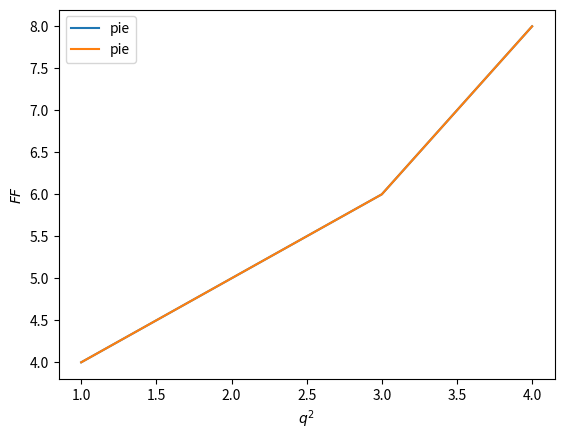

Write the Python code that produced this figure.
#!/usr/bin/env python

# import matplotlib
# matplotlib.use('PDF') # Must be before importing matplotlib.pyplot or pylab!
# import matplotlib.pyplot as pl
# from Params import *
# import numpy as np
# from BootTest import BootStrap1
# # import pylab as pl
# from collections import OrderedDict
# from ReadTxt import *
# from MiscFuns import *
# from FitParams import *
# import FitFunctions as ff
# from copy import deepcopy
# from StringFix import *
# import itertools
# from FormFactors import NoFFPars
# from SetLists import SortMySet

# colourset8 = [ '#000080','#B22222','#00B800','#8B008B', '#0000FF','#FF0000','#000000','#32CD32','#FF0066']
# markerset = ['o','s','^','v','d']
# shiftmax = 3
# shiftper = 0.05
# shiftset = [0]
# for ish in np.arange(1,shiftmax+1): shiftset += [-ish*shiftper,ish*shiftper]
# incr = 0.01
# thisalpha = 0.3

# MassTVals = 16,34
# Massyrange = 0.35,1.0

# ylimDict = {'P4giDi':[0.05,0.15]}

# params = {'legend.fontsize': 10,
#           'legend.numpoints': 1,
#           'axes.labelsize' : 20,
#           'axes.titlesize' : 20,
#           'figure.autolayout': True,
#           'axes.grid': True,
#           'axes.xmargin':0.01,
#           'axes.ymargin':0.01}

# symcyc = itertools.cycle(markerset)
# colcyc = itertools.cycle(colourset8)
# shiftcyc = itertools.cycle(shiftset)

# pl.rcParams.update(params)
# RFylab = r'$ R \left(\tau,t\right) $'
# RFxlab = r'$ \frac{\tau}{a} - \frac{t}{2a}$'

# FFylab = r'$ FF $'
# FFxlab = r'$ q^{2} $'

# def GetPlotIters():
#     return itertools.cycle(markerset),itertools.cycle(colourset8),itertools.cycle(shiftset)

# def SetxTicks():
#     xmin,xmax = pl.xlim()
#     thisinc = 1
#     if xmax-xmin > 16:
#         thisinc = 2
#     pl.xticks(np.arange(int(xmin),int(xmax)+thisinc,thisinc))

# def getsmindex(thissm):return DefSmearList.index(thissm)

# def PullThisDicts(datadict,igamma,imom):
#     thisdatadict = {}
#     for iset in datadict.keys():
#         if igamma in datadict[iset]:
#             thisdatadict[iset] = datadict[iset][igamma][imom]
#     return thisdatadict

# def SiftAndSort(thisSetList,comp,nocm=True):
#     SetListOut = []
#     for iset in thisSetList:
#         if any([icomp in iset for icomp in comp]) and ('state' not in iset or not nocm): 
#             SetListOut.append(iset)
#     # SetListOut.sort()
#     return SetListOut


# def CreateFFFile(thisCol,thisCurr,thisFF):
#     thistitle = thisCol + ' ' + thisCurr + ' ' + thisFF
#     pl.title(thistitle)
#     thisdir = outputdir + 'graphs/FormFactors/'+thisCurr + '/'
#     mkdir_p(thisdir)
#     thisfile = thisCol+thisCurr + thisFF
#     return thisdir + thisfile

# def CreateFile(thisflag,thisGamma,thisMom,TitlePref,subdir=''):
#     thistitle = thisGamma+' '+TitlePref+' '+thisflag
#     if 'q = 0 0 0' not in thisMom: thistitle += ' '+thisMom
#     pl.title(thistitle)
#     thisdir = outputdir + 'graphs/'+CreateOppDir(thisGamma)
#     thisfile = TitlePref.replace(' ','')+thisflag
#     if 'q = 0 0 0' not in thisMom: thisdir += '/'+thisMom.replace(' ','').replace('=','')+'/'
#     mkdir_p(thisdir)
#     return thisdir+thisfile

# def SetRFAxies(thisGamma):
#     pl.xlabel(RFxlab)
#     pl.ylabel(RFylab)
#     if thisGamma not in ylimDict.keys():
#         pl.ylim(max(pl.ylim()[0],0),min(pl.ylim()[1],2))
#     else:
#         pl.ylim(ylimDict[thisGamma])
#     SetxTicks()
#     pl.legend()

# def SetFFAxies():
#     pl.xlabel(FFxlab)
#     pl.ylabel(FFylab)
#     pl.legend()


# def SetMassAxies():
#     pl.xlabel('time')
#     pl.ylabel('Mass')
#     pl.xlim(MassTVals)
#     pl.ylim(Massyrange)
#     SetxTicks()
#     pl.legend()

# def SetLogAxies():
#     pl.xlabel('time')
#     pl.ylabel('LogC2')
#     pl.xlim(15,40)
#     pl.ylim(0,20)
#     SetxTicks()
#     pl.legend()


# def PlotTSinkData(data,thisSetList,thisGamma,thisMom,thissm='sm32'):
#     PlotCol(data,thisSetList,[thissm],thisGamma,thisMom,'TSink Comparison ')

# def PlotTSinkSumData(data,thisSetList,thisGamma,thisMom,thissm='sm32'):
#     for ifitr in SumFitRList:
#         PlotColSum(data,thisSetList,[thissm],thisGamma,thisMom,'Sum TSink Comparison ',thisTsinkR=ifitr)
        
# def PlotTSinkSFData(data,data2pt,thisSetList,thisGamma,thisMom,thisSF='TSFTsink',thissm='sm32'):
#     if 'TSF' in thisSF:
#         for icut in TSFCutList:
#             PlotColTSF(data,data2pt,thisSetList,[thissm],thisGamma,thisMom,thisSF+' Comparison ',icut,thisSF)
#     if 'OSF' in thisSF:
#         for icut in OSFCutList:
#             PlotColOSF(data,data2pt,thisSetList,[thissm],thisGamma,thisMom,thisSF+' Comparison ',icut,thisSF)
        
# def PlotCMData(data,thisSetList,thisGamma,thisMom,thistsink='tsink29'):
#     PlotCol(data,thisSetList,[thistsink,'PoF'],thisGamma,thisMom,'Variational Comparison ')


# def PlotMassData(data,thisSetList,thisMom,TitleFlag=''):
#     for thisDt in [2,4,6,8]:
#         PlotRFSet(data,thisSetList,MassDt=thisDt)
#         SetMassAxies()        
#         pl.savefig(CreateFile('Dt'+str(thisDt),'twopt',thisMom,TitleFlag+' Mass Comparison')+'.pdf')
#         pl.clf()
#     PlotLogSet(data,thisSetList)
#     SetLogAxies()
#     pl.savefig(CreateFile('','twopt',thisMom,TitleFlag+' Log Comparison')+'.pdf')
#     pl.clf()

# def PlotMassSFData(data,thisSetList,thisMom,thisSF='SFCM'):
#     for thisDt in [2,4,6,8]:
#         PlotMassSetOSF(data,thisSetList,thisDt,thisSF)
#         SetMassAxies()
#         pl.savefig(CreateFile('Dt'+str(thisDt),'twopt',thisMom,'O'+thisSF+' Mass Comparison')+'.pdf')
#         pl.clf()
#         PlotMassSetTSF(data,thisSetList,thisDt,thisSF)
#         SetMassAxies()
#         pl.savefig(CreateFile('Dt'+str(thisDt),'twopt',thisMom,'T'+thisSF+' Mass Comparison')+'.pdf')
#         pl.clf()
#     PlotLogSetOSF(data,thisSetList,thisSF)
#     SetLogAxies()
#     pl.savefig(CreateFile('','twopt',thisMom,'O'+thisSF+' Log Comparison')+'.pdf')
#     pl.clf()
#     PlotLogSetTSF(data,thisSetList,thisSF)
#     SetLogAxies()
#     pl.savefig(CreateFile('','twopt',thisMom,'T'+thisSF+' Log Comparison')+'.pdf')
#     pl.clf()

# def PlotCMOSFData(data,data2pt,thisSetList,thisGamma,thisMom,thistsink='tsink29',thisSF='OSFCM'):
#     for icut in OSFCutList:
#         PlotColOSF(data,data2pt,thisSetList,[thistsink,'PoF'],thisGamma,thisMom,thisSF+' Comparison ',icut,thisSF)
        
# def PlotCMTSFData(data,data2pt,thisSetList,thisGamma,thisMom,thistsink='tsink29',thisSF='TSFCM'):
#     for icut in TSFCutList:
#         PlotColTSF(data,data2pt,thisSetList,[thistsink],thisGamma,thisMom,thisSF+' Comparison ',icut,thisSF)



# def PlotCol(data,thisSetList,thisflag,thisGamma,thisMom,TitlePref):
#     PlotRFSet(data,SiftAndSort(thisSetList,thisflag,nocm=False),legrem=thisflag[0])
#     SetRFAxies(thisGamma)
#     pl.savefig(CreateFile(thisflag[0],thisGamma,thisMom,TitlePref)+'.pdf')
#     pl.clf()

# def PlotColTSF(data,data2pt,thisSetList,thisflag,thisGamma,thisMom,TitlePref,TSFcut,thisTSF):
#     PlotRFSetTSF(data,data2pt,SiftAndSort(thisSetList,thisflag),TSFcut,thisTSF,legrem=thisflag[0])
#     SetRFAxies(thisGamma)
#     pl.savefig(CreateFile(thisflag[0],thisGamma,thisMom,TitlePref)+str(TSFcut)+'.pdf')
#     pl.clf()

# def PlotColOSF(data,data2pt,thisSetList,thisflag,thisGamma,thisMom,TitlePref,OSFcut,thisOSF):
#     PlotRFSetOSF(data,data2pt,SiftAndSort(thisSetList,thisflag,nocm=False),OSFcut,thisOSF,legrem=thisflag[0])
#     SetRFAxies(thisGamma)
#     pl.savefig(CreateFile(thisflag[0],thisGamma,thisMom,TitlePref)+str(OSFcut)+'.pdf')
#     pl.clf()

# def PlotColSum(data,thisSetList,thissm,thisGamma,thisMom,TitlePref,thisTsinkR='fit sl 0-4'):
#     PlotRFSetSum(data,SiftAndSort(thisSetList,thissm),thisTsinkR,legrem=thissm[0])
#     outTR = thisTsinkR.replace('-','_')
#     SetRFAxies(thisGamma)
#     pl.savefig(CreateFile(thissm[0],thisGamma,thisMom,TitlePref+outTR)+'.pdf')
#     pl.clf()
#     if CheckDict(data,'SumMeth',thissm[0]):
#         PlotSummedRF(data['SumMeth'][thissm[0]],thisTsinkR)
#         pl.savefig(CreateFile(thissm[0],thisGamma,thisMom,TitlePref+outTR)+'Sfun'+'.pdf')
#         pl.clf()

# def PlotRFSetTSF(data,data2pt,thisSetList,TSFcut,thisTSF,legrem=''):
#     thissymcyc,thiscolcyc,thisshiftcyc = GetPlotIters()
#     for iset in SortMySet(thisSetList)[0]:
#         thistsink,thissm = SplitTSinkString(iset)
#         thiscol = thiscolcyc.next()
#         thissym = thissymcyc.next()
#         thisshift = thisshiftcyc.next()
#         if not CheckDict(data,'RF'+thisTSF,iset): continue
#         PlotRF(data['RF'+thisTSF][iset],thiscol,thissym,thisshift,LegLab(iset.replace(legrem,'')))
#         if not CheckDict(data,thisTSF,thissm) or not CheckDict(data2pt,thisTSF,thissm): continue
#         PlotTSFLine(data[thisTSF][thissm],data2pt[thisTSF][thissm],thistsink.replace('tsink',''),thiscol,thisshift,TSFcut,thissm)
#         PlotTSFValue(data[thisTSF][thissm],thiscol,thisshift,TSFcut,thissm,thistsink.replace('tsink','') )

# def PlotRFSetOSF(data,data2pt,thisSetList,OSFcut,thisOSF,legrem=''):
#     thissymcyc,thiscolcyc,thisshiftcyc = GetPlotIters()
#     for iset in SortMySet(thisSetList)[0]:
#         thistsink,thissm = SplitTSinkString(iset)
#         thiscol = thiscolcyc.next()
#         thissym = thissymcyc.next()
#         thisshift = thisshiftcyc.next()
#         if not CheckDict(data,'RF'+thisOSF,iset): continue
#         PlotRF(data['RF'+thisOSF][iset],thiscol,thissym,thisshift,LegLab(iset.replace(legrem,'')))
#         # PlotOSFLine(data[thisOSF][thissm],data2pt[thisOSF][thissm],thistsink.replace('tsink',''),thiscol,OSFcut,thissm)
#         OSFset = iset
#         if not CheckDict(data,thisOSF,OSFset):
#             if not CheckDict(data,thisOSF,thissm):
#                 continue
#             else:
#                 OSFset = thissm
#         PlotOSFValue(data[thisOSF][OSFset],thiscol,thisshift,OSFcut,thissm,thistsink.replace('tsink',''))



# def PlotRFSetSum(data,thisSetList,thisTsinkR,legrem=''):
#     thissymcyc,thiscolcyc,thisshiftcyc = GetPlotIters()
#     for iset in SortMySet(thisSetList)[0]:
#         thistsink,thissm = SplitTSinkString(iset)
#         if not CheckDict(data,'RF',iset): continue
#         PlotRF(data['RF'][iset],thiscolcyc.next(),thissymcyc.next(),thisshiftcyc.next(),LegLab(iset.replace(legrem,'')))
#     if CheckDict(data,'SumMeth',thissm):
#         PlotSumMeth(data['SumMeth'][thissm],thiscolcyc.next(),'Sum '+SumCutPar,thisTsinkR)



# def PlotRFSet(data,thisSetList,legrem='',MassDt = False):
#     thissymcyc,thiscolcyc,thisshiftcyc = GetPlotIters()
#     if MassDt == False:
#         iterSetList = SortMySet(thisSetList)[0]
#     else:
#         iterSetList = SortMySet(ReduceTooMassSet(thisSetList))[0]
#     for iset in iterSetList:
#         if not CheckDict(data,'RF',iset): continue
#         if MassDt == False:
#             PlotRF(data['RF'][iset],thiscolcyc.next(),thissymcyc.next(),thisshiftcyc.next(),LegLab(iset.replace(legrem,'')))
#         else:
#             dataplot = deepcopy(data['RF'][iset])
#             dataplot['Boot'] = MassFun(dataplot['Boot'],MassDt)
#             dataplot['tVals'] = dataplot['tVals'][:-MassDt]
#             PlotRF(dataplot,thiscolcyc.next(),thissymcyc.next(),thisshiftcyc.next(),LegLab(iset),MP=True)

# def PlotLogSet(data,thisSetList,legrem=''):
#     thissymcyc,thiscolcyc,thisshiftcyc = GetPlotIters()
#     iterSetList = SortMySet(ReduceTooMassSet(thisSetList))[0]
#     for iset in iterSetList:
#         if not CheckDict(data,'RF',iset): continue
#         dataplot = deepcopy(data['RF'][iset])
#         dataplot['Boot'] = np.log([tboot/dataplot['Boot'][tsource-1] for tboot in dataplot['Boot']])
#         dataplot['Boot'] = GetBootStats(dataplot['Boot'])
#         PlotRF(dataplot,thiscolcyc.next(),thissymcyc.next(),thisshiftcyc.next(),LegLab(iset.replace(legrem,'')),MP=True,Log=True)

# def PlotLogSetOSF(data,thisSetList,thisSF,legrem=''):
#     thissymcyc,thiscolcyc,thisshiftcyc = GetPlotIters()
#     iterSetList = SortMySet(ReduceTooMassSet(thisSetList))[0]
#     for iset in iterSetList:
#         if not CheckDict(data,'RF',iset): continue
#         thiscol = thiscolcyc.next()
#         thissym = thissymcyc.next()
#         thisshift = thisshiftcyc.next()
#         dataplot = deepcopy(data['RF'][iset])
#         norm = dataplot['Boot'][tsource-1]
#         dataplot['Boot'] = np.log([tboot/norm for tboot in dataplot['Boot']])
#         dataplot['Boot'] = GetBootStats(dataplot['Boot'])
#         PlotRF(dataplot,thiscol,thissym,thisshift,LegLab(iset.replace(legrem,'')),MP=True,Log=True)
#         if not CheckDict(data,'O'+thisSF,iset): continue
#         PlotOSFLog(data['O'+thisSF][iset],thiscol,iset,norm)



# def PlotLogSetTSF(data,thisSetList,thisSF,legrem=''):
#     thissymcyc,thiscolcyc,thisshiftcyc = GetPlotIters()
#     iterSetList = SortMySet(ReduceTooMassSet(thisSetList))[0]
#     for iset in iterSetList:
#         if not CheckDict(data,'RF',iset): continue
#         thiscol = thiscolcyc.next()
#         thissym = thissymcyc.next()
#         thisshift = thisshiftcyc.next()
#         dataplot = deepcopy(data['RF'][iset])
#         norm = dataplot['Boot'][tsource-1]
#         dataplot['Boot'] = np.log([tboot/norm for tboot in dataplot['Boot']])
#         dataplot['Boot'] = GetBootStats(dataplot['Boot'])
#         PlotRF(dataplot,thiscol,thissym,thisshift,LegLab(iset.replace(legrem,'')),MP=True,Log=True)
#         if not CheckDict(data,'T'+thisSF,iset): continue
#         PlotTSFLog(data['T'+thisSF][iset],thiscol,iset,norm)

# def PlotMassSetOSF(data2pt,thisSetList,MassDt,thisSF):
#     thissymcyc,thiscolcyc,thisshiftcyc = GetPlotIters()
#     iterSetList = SortMySet(ReduceTsink(thisSetList))[0]
#     for iset in iterSetList:
#         if not CheckDict(data2pt,'RF',iset): continue
#         thiscol = thiscolcyc.next()
#         thissym = thissymcyc.next()
#         thisshift = thisshiftcyc.next()
#         dataplot = deepcopy(data2pt['RF'][iset])
#         dataplot['Boot'] = MassFun(dataplot['Boot'],MassDt)
#         dataplot['tVals'] = dataplot['tVals'][:-MassDt]
#         PlotRF(dataplot,thiscol,thissym,thisshift,LegLab(iset),MP=True,)
#         if not CheckDict(data2pt,'O'+thisSF,iset): continue
#         PlotOSFMassValue(data2pt['O'+thisSF][iset],thiscol,iset,MassDt)


# def PlotMassSetTSF(data2pt,thisSetList,MassDt,thisSF):
#     thissymcyc,thiscolcyc,thisshiftcyc = GetPlotIters()
#     iterSetList = SortMySet(ReduceTsink(thisSetList))[0]
#     for iset in iterSetList:
#         if not CheckDict(data2pt,'RF',iset): continue
#         thiscol = thiscolcyc.next()
#         thissym = thissymcyc.next()
#         thisshift = thisshiftcyc.next()
#         dataplot = deepcopy(data2pt['RF'][iset])
#         dataplot['Boot'] = MassFun(dataplot['Boot'],MassDt)
#         dataplot['tVals'] = dataplot['tVals'][:-MassDt]
#         PlotRF(dataplot,thiscol,thissym,thisshift,LegLab(iset),MP=True)
#         if 'state1' not in iset and CheckDict(data2pt,'T'+thisSF,iset):
#             PlotTSFMassLine(data2pt['T'+thisSF][iset],thiscol,iset,MassDt)
#     if CheckDict(data2pt,'T'+thisSF,iterSetList[0]):
#         PlotTSFMassValue(data2pt['T'+thisSF][iterSetList[0]],MassDt)

# def PlotFFs(data,thisCurr,thisSetList,CollName):
#     if len(thisSetList) == 0: return
#     for iFF in range(1,NoFFPars[thisCurr]+1):
#         thisFF = 'FF'+str(iFF)
#         PlotFFSet(data,thisFF,thisSetList)
#         SetFFAxies()
#         pl.savefig(CreateFFFile(CollName,thisCurr,thisFF)+'.pdf')
#         pl.clf()
        

# def PlotFFSet(dataset,thisFF,thisSetFlag):
#     thissymcyc,thiscolcyc,thisshiftcyc = GetPlotIters()
#     collist = []
#     for thisset in SortMySet(thisSetFlag)[0]:
#         ##make legend formatting function
#         if not CheckDict(dataset,thisset,thisFF): continue
#         thiscol = thiscolcyc.next()
#         collist.append(thiscol)
#         PlotFF(dataset[thisset][thisFF],thiscol,thissymcyc.next(),thisshiftcyc.next(),LegLab(thisset))
#     return collist

# def PlotFF(data,col,sym,shift,lab):
#     tvals,dataavg,dataerr = [],[],[]
#     for iqsqrd,(qsqrd,values) in enumerate(data.iteritems()):
#         ##here is where we can put qsqrd to physical or lattice units##
#         tvals.append(int(qsqrd.replace('qsqrd',''))+shift)
#         if 'Boot' in values.keys():
#             dataavg.append(values['Boot'].Avg)
#             dataerr.append(values['Boot'].Std)
#         else:
#             dataavg.append(values['Avg'])
#             dataerr.append(values['Std'])
#     if len(tvals) > 0:
#         pl.errorbar(tvals,map(abs,dataavg),dataerr,color=col,fmt=sym,label=lab)

# def PlotRF(data,col,sym,shift,lab,MP=False,Log=False):
#     if MP:
#         if 'PoF' in lab and not Log:
#             tvals = np.array(data['tVals'])+1+(2*PoFShifts) + shift
#         else:
#             tvals = np.array(data['tVals'])+1 + shift            
#     else:
#         tvals = np.array(data['tVals'])
#         tvals = tvals-(tvals[-1]+tvals[0])/2.0 + shift
#     dataavg = Pullflag(data['Boot'],'Avg')
#     dataerr = Pullflag(data['Boot'],'Std')
#     pl.errorbar(tvals,map(abs,dataavg),dataerr,color=col,fmt=sym,label=lab)

# def PlotSumMeth(data,col,lab,thisTsinkR):
#     if not CheckDict(data,SumCutPar,thisTsinkR,'Avg'): return
#     if not CheckDict(data,SumCutPar,thisTsinkR,'Std'): return
#     dataavg = abs(data[SumCutPar][thisTsinkR]['Avg'])
#     dataerr = data[SumCutPar][thisTsinkR]['Std']
#     dataup,datadown = dataavg+dataerr,dataavg-dataerr
#     pl.axhline(dataavg,color=col,label=lab)
#     pl.axhspan(datadown,dataup,facecolor=col,edgecolor='none',alpha=thisalpha)

# def PlotSummedRF(data,thisfitr):
#     thissymcyc,thiscolcyc,thisshiftcyc = GetPlotIters()
#     thisfitr = thisfitr.split()[-1]
#     thisfitmin,thisfitmax = thisfitr.split('-')
#     for icut,cutdata in data.iteritems():
#         if 'nconf' in cutdata.keys()[0]: continue
#         tdata,dataplot,dataploterr = [],[],[]
#         thiscol,thissym = thiscolcyc.next(),thissymcyc.next()
        
#         for itsink,tsinkdata in cutdata.iteritems():
#             if 'fit' not in itsink and 'nconf' not in itsink:
#                 tdata.append(int(itsink.replace('tsink',''))-tsource)
#                 dataplot.append(abs(tsinkdata['Avg']))
#                 dataploterr.append(tsinkdata['Std'])
#         tdata,dataplot,dataploterr = zip(*sorted(zip(tdata,dataplot,dataploterr)))
#         pl.errorbar(tdata,dataplot,dataploterr,color=thiscol,fmt=thissym,label=icut)
#         if not CheckDict(cutdata,'fit con '+thisfitr,'Boot'): continue
#         if not CheckDict(cutdata,'fit sl '+thisfitr,'Boot'): continue        
#         parcon,parsl = cutdata['fit con '+thisfitr]['Boot'],cutdata['fit sl '+thisfitr]['Boot']
#         fittdata = np.arange(tdata[int(thisfitmin)],tdata[int(thisfitmax)]+incr,incr)
#         fittdashed = np.arange(tdata[0],tdata[int(thisfitmin)]+incr,incr)
#         fitbootdata = [abs((parsl* (it+tsource)) + parcon) for it in fittdata]
#         fitbootdashed = [abs((parsl* (it+tsource)) + parcon) for it in fittdashed]
#         GetBootStats(fitbootdata),GetBootStats(fitbootdashed)
#         plotup = Pullflag(fitbootdata,'Avg')+Pullflag(fitbootdata,'Std')
#         plotdown = Pullflag(fitbootdata,'Avg')-Pullflag(fitbootdata,'Std')
#         if len(fitbootdashed) == 0:
#             plotdashedup,plotdasheddown = [],[]
#         else:
#             plotdashedup = Pullflag(fitbootdashed,'Avg')+Pullflag(fitbootdashed,'Std')
#             plotdasheddown = Pullflag(fitbootdashed,'Avg')-Pullflag(fitbootdashed,'Std')
#         pl.plot(fittdata,map(abs,Pullflag(fitbootdata,'Avg')),
#                 label='slope='+MakeValAndErr(abs(parsl.Avg),parsl.Std),color=thiscol)
#         pl.fill_between(fittdata,plotup,plotdown,color=thiscol,alpha=thisalpha,edgecolor='none')
#         pl.plot(fittdashed,plotdashedup,color=thiscol,ls='--')
#         pl.plot(fittdashed,plotdasheddown,color=thiscol,ls='--')
#     pl.legend(loc='upper left')
#     SetxTicks()



# # # PlotO/T SFLine only for zero momenta (no point otherwise)
# # def PlotOSFLine(data,data2pt,thistsink,col,OSFcut,smear):
# #     pars2pt,pars3pt = [],[]
# #     thistsink = int(thistsink)-tsource + 1
# #     cutint = int(OSFcut.replace('cut',''))
# #     for ipar in StateParList['One']['C2']:
# #         pars2pt.append(data2pt[ipar][OSFfitr[smear]]['Avg'])
# #     for ipar in StateParList['One']['C3']:
# #         pars3pt.append(data[ipar][OSFfitr[smear]][OSFcut]['Avg'])
# #     fit3ptfun,f3fder = ff.CreateC3OSFitFun(pars2pt+pars2pt,False,NoExp=True)
# #     tdata = np.arange(cutint,thistsink-cutint+incr,incr)
# #     tplotdata = tdata - thistsink/2.0 
# #     dataline = (fit3ptfun(np.array([tdata,[float(thistsink)]*len(tdata)]),pars3pt)/
# #                 ff.C2OneStateFitFunNoExp(float(thistsink),pars2pt))
# #     pl.plot(tplotdata,map(abs,dataline),color=col)


# def PlotTSFLine(data,data2pt,thistsink,col,thisshift,TSFcut,smear):
#     pars2pt,pars3pt = [],[]
#     thistsink = int(thistsink)-tsource 
#     cutint = int(TSFcut.replace('cut',''))
#     LRM = max((thistsink/2.)-cutint,0)
#     for ipar in StateParList['Two']['C2']:
#         if not CheckDict(data2pt,ipar,TSFfitr,'Avg'): return
#         pars2pt.append(data2pt[ipar][TSFfitr]['Avg'])
#     for ipar in StateParList['Two']['C3']:
#         if not CheckDict(data,ipar,TSFfitr,TSFcut,'Avg'): return
#         pars3pt.append(data[ipar][TSFfitr][TSFcut]['Avg'])
#     tdata = np.arange(cutint,max(thistsink-cutint+incr,cutint),incr)
#     tplotdata = tdata - tdata[0] - LRM + thisshift
#     # tplotdata = np.arange(-LRM,LRM+incr,incr) 
#     dataline = (np.array(ff.C3TSFLineFun(pars2pt+pars3pt,tdata,thistsink))/
#                 ff.C2TSFLineFun(thistsink,pars2pt))
#     pl.plot(tplotdata,map(abs,dataline),color=col)


# def PlotOSFValue(data,col,thisshift,OSFcut,smear,thistsink):
#     LRM = max((int(thistsink)-tsource)/2.-int(OSFcut.replace('cut','')),0)
#     tvals = np.array([-LRM+thisshift,LRM+thisshift])
#     osfsmear = RemoveToDt(smear)
#     if not CheckDict(data,'B00',OSFfitr[osfsmear],OSFcut,'Avg'): return
#     if not CheckDict(data,'B00',OSFfitr[osfsmear],OSFcut,'Std'): return
#     dataval = abs(data['B00'][OSFfitr[osfsmear]][OSFcut]['Avg'])
#     dataerr = data['B00'][OSFfitr[osfsmear]][OSFcut]['Std']
#     dataup,datadown = dataval+dataerr,dataval-dataerr
#     pl.fill_between(tvals,[datadown,datadown],[dataup,dataup],facecolor=col,edgecolor='none',alpha=thisalpha)
#     pl.plot(tvals,[dataval,dataval],color = col)

# def PlotTSFValue(data,col,thisshift,TSFcut,smear,thistsink):
#     LRM = max((int(thistsink)-tsource)/2.-int(TSFcut.replace('cut','')),0)
#     tvals = np.array([-LRM+thisshift,LRM+thisshift])
#     if not CheckDict(data,'B00',TSFfitr,TSFcut,'Avg'): return
#     dataAvg,dataErr = abs(data['B00'][TSFfitr][TSFcut]['Avg']),data['B00'][TSFfitr][TSFcut]['Std']
#     dataup,datadown = dataAvg-dataErr,dataAvg+dataErr
#     pl.fill_between(tvals,[datadown,datadown],[dataup,dataup],facecolor=col,edgecolor='none',alpha=thisalpha)



# # PlotO/T SFMassLine only for zero momenta (no point otherwise)

# def PlotTSFMassLine(data2pt,col,smear,thisdt):
#     pars2pt = []
#     for ipar in StateParList['Two']['C2']:
#         if not CheckDict(data2pt,ipar,TSFfitr,'Avg'): return
#         pars2pt.append(data2pt[ipar][TSFfitr]['Avg'])
#     tdata = np.arange(TSFfitvals[0]-tsource,TSFfitvals[1]-thisdt+incr-tsource,incr)
#     fit2pt = ff.C2TSFLineFun(tdata,pars2pt)
#     fit2ptdt = ff.C2TSFLineFun(tdata+thisdt,pars2pt)
#     pl.plot(np.array(tdata)+tsource,map(abs,np.log(fit2ptdt/fit2pt)/thisdt),color=col)


# def PlotOSFMassValue(data,col,smear,thisdt):
#     smearindex,deltashift = RemoveToDt(smear),0
#     if 'PoF' in smear:
#         deltashift = PoFShifts*2
#         smearindex = PickedStateStr+'PoF'+str(PoFShifts)
#     elif 'REvec' in smear:
#         deltashift = 0
#         smearindex = PickedStateStr+'REvec'
#     elif 'CM' in smear:
#         deltashift = 0
#         smearindex = PickedStateStr+'CM'
#     if CheckDict(data,'m0',OSFfitr[smearindex],'Boot'): 
#         databoot = data['m0'][OSFfitr[smearindex]]['Boot']
#         dataval = abs(databoot.Avg)
#         dataup,datadown = dataval+databoot.Std,dataval-databoot.Std
#     elif CheckDict(data,'m0',OSFfitr[smearindex],'Avg') and CheckDict(data,'m0',OSFfitr[smearindex],'Std'):
#         dataval = data['m0'][OSFfitr[smearindex]]['Avg']
#         dataup,datadown = dataval+data['m0'][OSFfitr[smearindex]]['Std'],dataval-data['m0'][OSFfitr[smearindex]]['Std']
#     else:
#         return
#     pl.fill_between([OSFfitvals[smearindex][0]+deltashift,OSFfitvals[smearindex][1]+deltashift-thisdt],
#                     [datadown,datadown],[dataup,dataup],facecolor=col,edgecolor='none',alpha=thisalpha)
#     pl.plot([OSFfitvals[smearindex][0]+deltashift,OSFfitvals[smearindex][1]+deltashift-thisdt],[dataval,dataval],color=col)

# def PlotTSFMassValue(data,thisdt):
#     databoot = data['m0'][TSFfitr]['Boot']
#     dataval = abs(databoot.Avg)
#     dataup,datadown = dataval+databoot.Std,dataval-databoot.Std
#     pl.fill_between([TSFfitvals[0],TSFfitvals[1]-thisdt],[datadown,datadown],[dataup,dataup],facecolor='k',edgecolor='none',alpha=thisalpha)


# def PlotOSFLog(data,col,smear,norm):
#     smearindex = RemoveToDt(smear)
#     if 'sum' in smear: smearindex = PickedStateStr+'sum'    
#     if not CheckDict(data,'m0',OSFfitr[smearindex],'Boot'): return
#     if not CheckDict(data,'Am',OSFfitr[smearindex],'Boot'): return
#     parm0 = data['m0'][OSFfitr[smearindex]]['Boot']
#     parAm = data['Am'][OSFfitr[smearindex]]['Boot']
#     tdata = np.arange(OSFfitvals[smearindex][0],OSFfitvals[smearindex][1]+incr,incr)
#     linedata = []
#     for it in tdata:
#         linedata.append(np.log((parAm*(parm0*(-it+tsource)).exp(1))/norm))
#     GetBootStats(linedata)
#     dataAvg,dataErr = abs(np.array(Pullflag(linedata,'Avg'))),np.array(Pullflag(linedata,'Std'))
#     dataup = dataAvg+dataErr
#     datadown = dataAvg-dataErr
#     pl.fill_between(tdata,datadown,dataup,facecolor=col,edgecolor='none',alpha=thisalpha)
#     pl.plot(OSFfitvals[smearindex],[dataAvg[0],dataAvg[-1]],color=col)


# def PlotTSFLog(data,col,smear,norm):
#     if not CheckDict(data,'m0',TSFfitr,'Boot'): return
#     if not CheckDict(data,'Am',TSFfitr,'Boot'): return
#     if not CheckDict(data,'Dm',TSFfitr,'Boot'): return
#     if not CheckDict(data,'Amp',TSFfitr,'Boot'): return
#     parm0 = data['m0'][TSFfitr]['Boot']
#     parAm = data['Am'][TSFfitr]['Boot']
#     parDm = data['Dm'][TSFfitr]['Boot']
#     parAmp = data['Amp'][TSFfitr]['Boot']
#     tdata = np.arange(TSFfitvals[0],TSFfitvals[1]+incr,incr)
#     linedata = []
#     for it in tdata:
#         thisit = it-tsource
#         linedata.append(np.log((parAm*(((parm0*(-thisit)).exp(1)) + parAmp*((parm0+parDm)*(-thisit)).exp(1)))/norm))
#     GetBootStats(linedata)
#     dataAvg,dataErr = abs(np.array(Pullflag(linedata,'Avg'))),np.array(Pullflag(linedata,'Std'))
#     dataup = dataAvg+dataErr
#     datadown = dataAvg-dataErr
#     pl.fill_between(tdata,datadown,dataup,facecolor=col,edgecolor='none',alpha=thisalpha)
#     pl.plot(tdata,dataAvg,color=col)


##DEBUGGING##

# import matplotlib
# matplotlib.use('PDF') # Must be before importing matplotlib.pyplot or pylab!
# matplotlib.rc( {'usetex':True} )
import matplotlib.pyplot as pl

FFylab = r'$ FF $'
FFxlab = r'$ q^{2} $'
pl.plot([1,2,3,4],[4,5,6,8],label='pie')
pl.xlabel(FFxlab)
pl.ylabel(FFylab)
pl.legend()
pl.savefig('./debugging.pdf')


FFylab = r'$ FF $'
FFxlab = r'$ q^{2} $'
pl.plot([1,2,3,4],[4,5,6,8],label='pie')
pl.xlabel(FFxlab)
pl.ylabel(FFylab)
pl.legend()
pl.savefig('./debugging.pdf')
